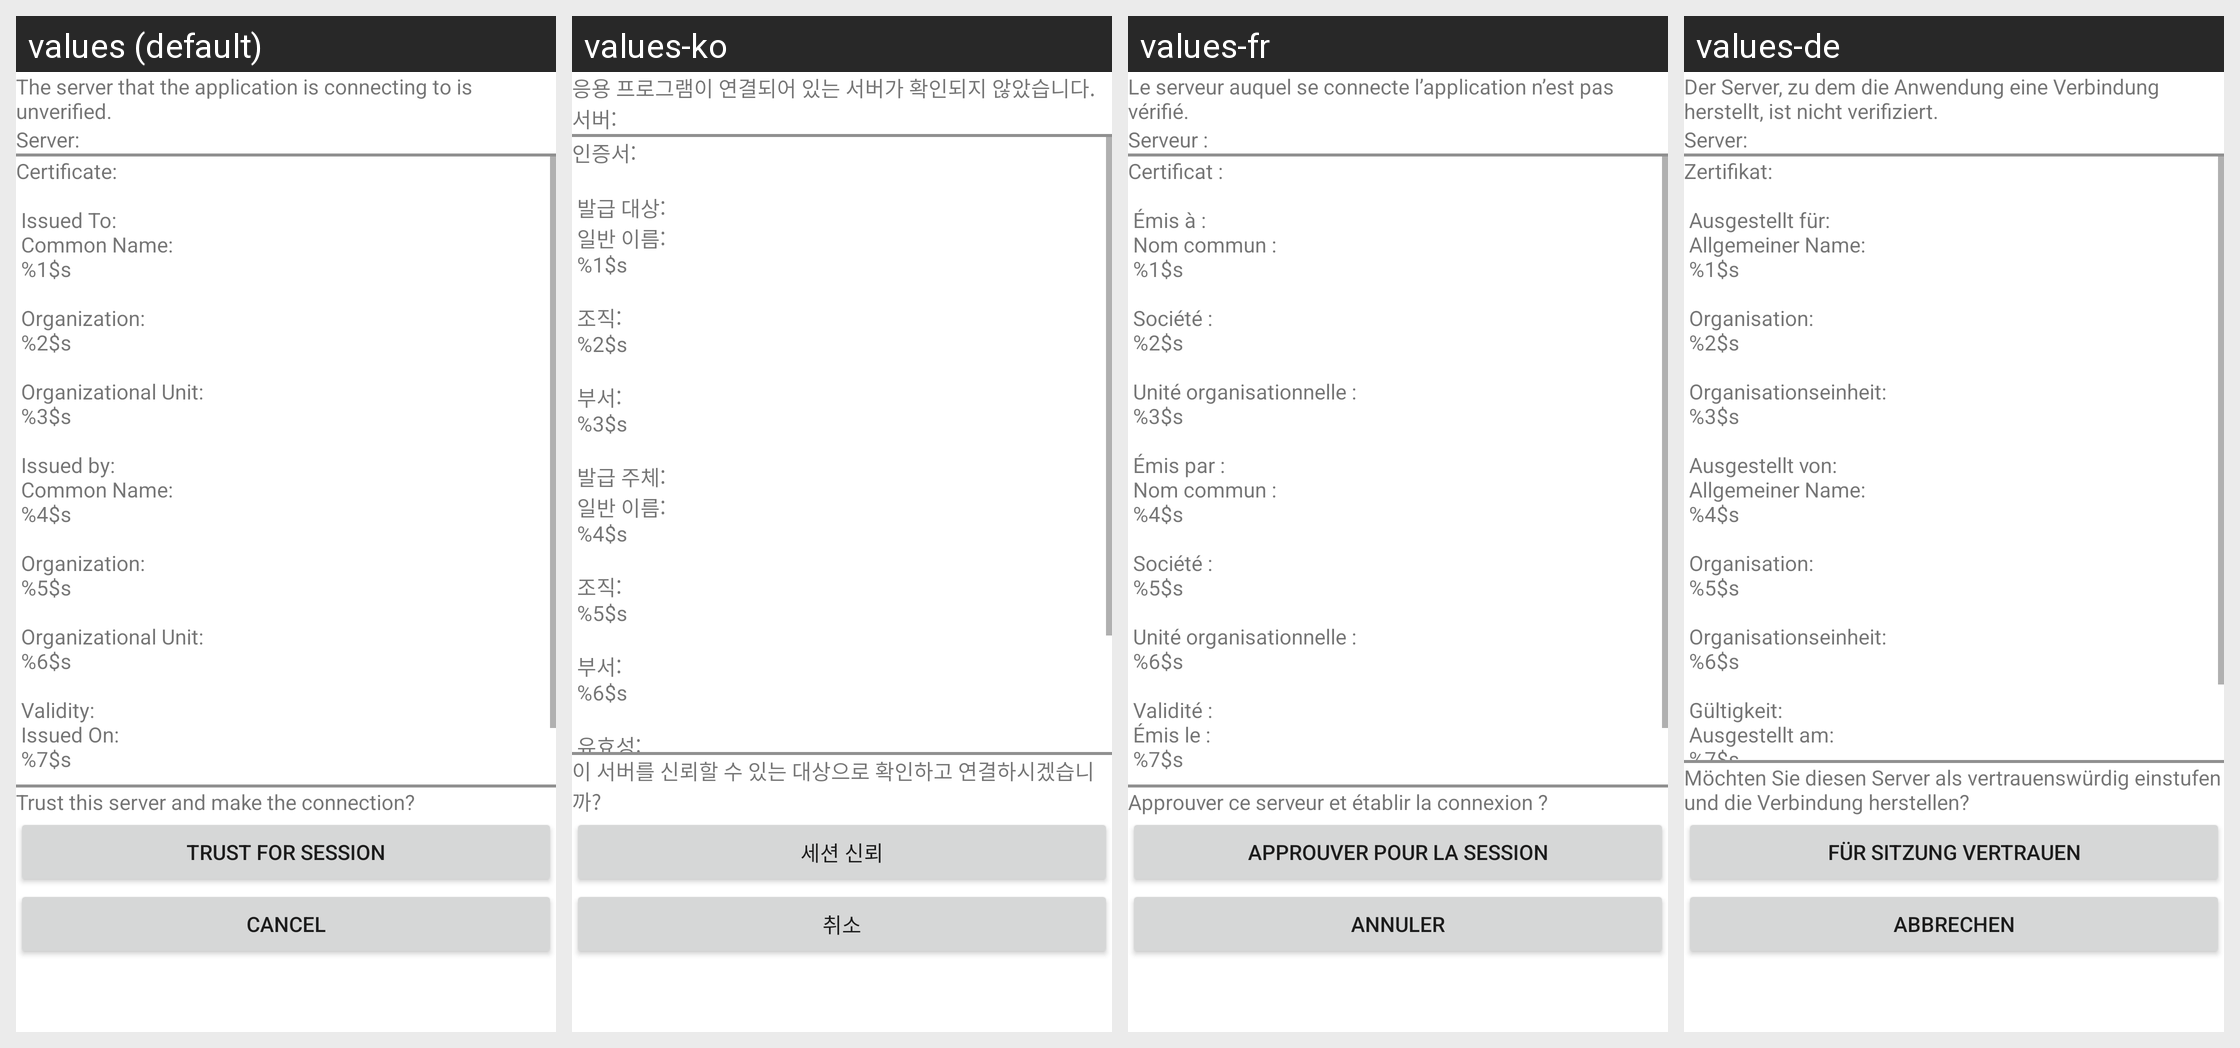

Translations of the strings shown on this Android screen, per locale in the grid:
Android screen res/layout/ssl_certificate_warning.xml rendered under 4 locales, left to right: values (default), values-ko, values-fr, values-de. Device: Nexus 5 (rendered at 1080×1920; each locale shown at half size, 540×960, under a caption strip naming it); theme Theme.MaterialComponents.DayNight.NoActionBar.
Other locales in the repository, not shown: values-af, values-am, values-ar, values-as, values-az, values-be, values-bg, values-bn, values-bs, values-ca, values-cs, values-da, values-el, values-en-rGB, values-es, values-es-rUS, values-et, values-eu, values-fa, values-fi, values-fr-rCA, values-gl, values-gu, values-hi, values-hr, values-hu, values-hy, values-in, values-is, values-it, values-iw, values-ja, values-ka, values-kk, values-km, values-kn, values-ky, values-lo, values-lt, values-lv, values-mk, values-ml, values-mn, values-mr, values-ms, values-my, values-nb, values-ne, values-nl, values-or, values-pa, values-pl, values-pt, values-pt-rBR, values-pt-rPT, values-ro, values-ru, values-si, values-sk, values-sl, values-sq, values-sr, values-sv, values-sw, values-ta, values-te, values-th, values-tl, values-tr, values-uk, values-ur, values-uz, values-vi, values-zh-rCN, values-zh-rHK, values-zh-rTW, values-zu.
Strings drawn on this screen, with the default value and each locale's value (text and hints the layout hard-codes, and strings that could not be matched under every locale, appear in the picture but are not listed):

IDA_CURL_INTERFACE_UNVERSER_2
  values: The server that the application is connecting to is unverified.
  values-ko: 응용 프로그램이 연결되어 있는 서버가 확인되지 않았습니다.
  values-fr: Le serveur auquel se connecte l’application n’est pas vérifié.
  values-de: Der Server, zu dem die Anwendung eine Verbindung herstellt, ist nicht verifiziert.

IDA_CURL_INTERFACE_SERVER
  values: Server:
  values-ko: 서버:
  values-fr: Serveur :
  values-de: Server:

IDA_CERTIFICATE_DETAILS
  values: Certificate:
       
       Issued To:
       Common Name:
       %1$s
       
       Organization:
       %2$s
       
       Organizational Unit:
       %3$s
       
       Issued by:
       Common Name:
       %4$s
       
       Organization:
       %5$s
       
       Organizational Unit:
       %6$s
       
       Validity:
       Issued On:
       %7$s
       
       Expires On:
       %8$s
  values-ko: 인증서:
       
       발급 대상:
       일반 이름:
       %1$s
       
       조직:
       %2$s
       
       부서:
       %3$s
       
       발급 주체:
       일반 이름:
       %4$s
       
       조직:
       %5$s
       
       부서:
       %6$s
       
       유효성:
       발급 날짜:
       %7$s
       
       만료 날짜:
       %8$s
  values-fr: Certificat :
       
       Émis à :
       Nom commun :
       %1$s
       
       Société :
       %2$s
       
       Unité organisationnelle :
       %3$s
       
       Émis par :
       Nom commun :
       %4$s
       
       Société :
       %5$s
       
       Unité organisationnelle :
       %6$s
       
       Validité :
       Émis le :
       %7$s
       
       Expire le :
       %8$s
  values-de: Zertifikat:
       
       Ausgestellt für:
       Allgemeiner Name:
       %1$s
       
       Organisation:
       %2$s
       
       Organisationseinheit:
       %3$s
       
       Ausgestellt von:
       Allgemeiner Name:
       %4$s
       
       Organisation:
       %5$s
       
       Organisationseinheit:
       %6$s
       
       Gültigkeit:
       Ausgestellt am:
       %7$s
       
       Gültig bis:
       %8$s

IDA_CURL_INTERFACE_TRUSTSER
  values: Trust this server and make the connection?
  values-ko: 이 서버를 신뢰할 수 있는 대상으로 확인하고 연결하시겠습니까?
  values-fr: Approuver ce serveur et établir la connexion ?
  values-de: Möchten Sie diesen Server als vertrauenswürdig einstufen und die Verbindung herstellen?

IDA_CURL_INTERFACE_THISSESS
  values: Trust for Session
  values-ko: 세션 신뢰
  values-fr: Approuver pour la session
  values-de: Für Sitzung vertrauen

IDA_CURL_INTERFACE_NOSESS
  values: Cancel
  values-ko: 취소
  values-fr: Annuler
  values-de: Abbrechen
